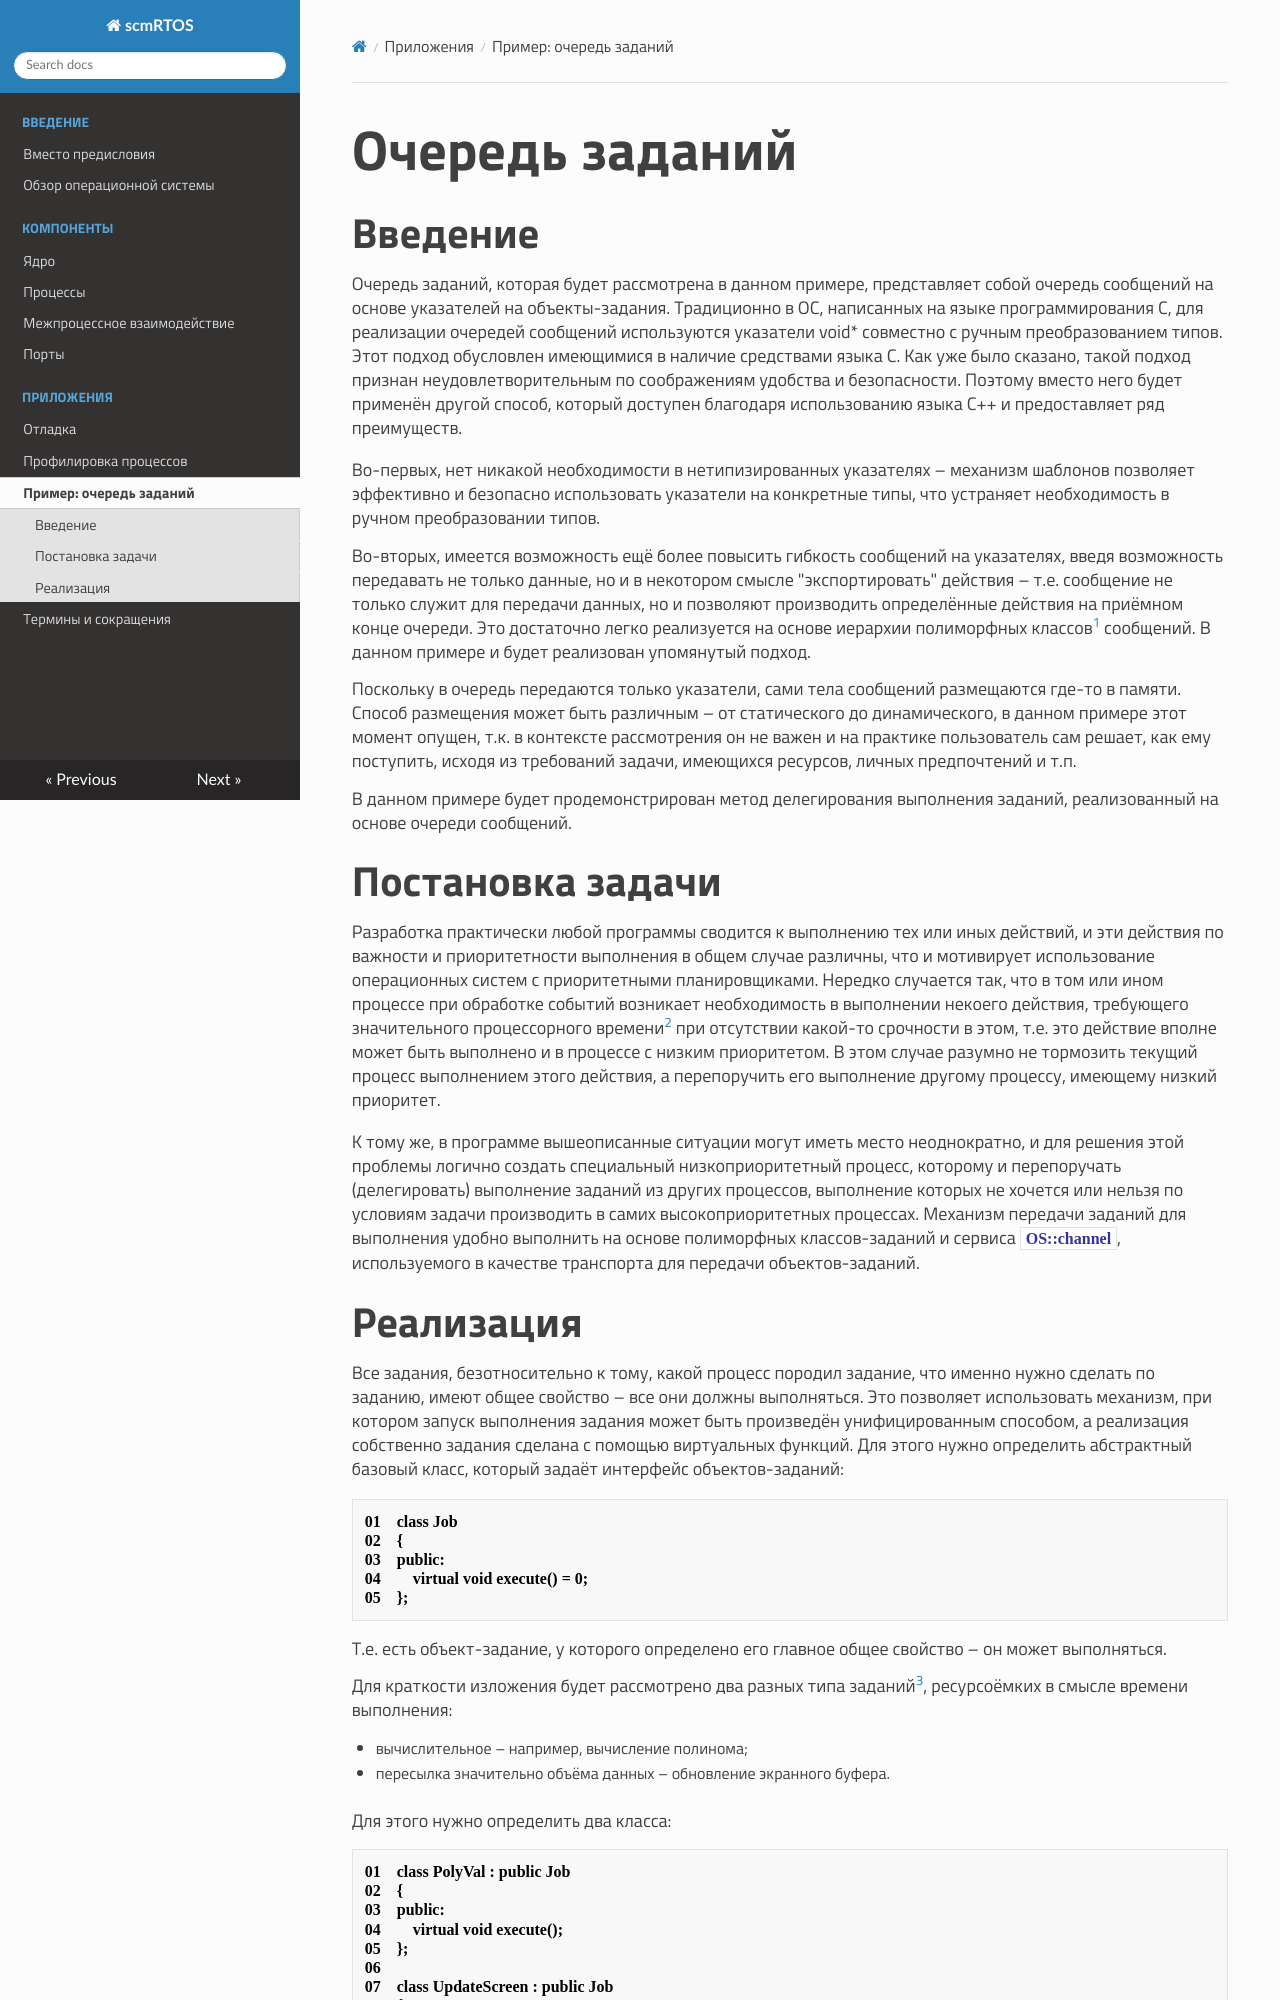

repository: scmrtos/doc-ru · page: src/example-job-queue/index.html · generator: mkdocs

# Очередь заданий

## Введение 

Очередь заданий, которая будет рассмотрена в данном примере, представляет собой очередь сообщений на основе указателей на объекты-задания. Традиционно в ОС, написанных на языке программирования С, для реализации очередей сообщений используются указатели void* совместно с ручным преобразованием типов. Этот подход обусловлен имеющимися в наличие средствами языка С. Как уже было сказано,  такой подход признан неудовлетворительным по соображениям удобства и безопасности. Поэтому вместо него будет применён другой способ, который доступен благодаря использованию языка С++ и предоставляет ряд преимуществ. 

Во-первых, нет никакой необходимости в нетипизированных указателях&nbsp;– механизм шаблонов позволяет эффективно и безопасно использовать указатели на конкретные типы, что устраняет необходимость в ручном преобразовании типов. 

Во-вторых, имеется возможность ещё более повысить гибкость сообщений на указателях, введя возможность передавать не только данные, но и в некотором смысле "экспортировать" действия&nbsp;– т.е. сообщение не только служит для передачи данных, но и позволяют производить определённые действия на приёмном конце очереди. Это достаточно легко реализуется на основе иерархии полиморфных классов[^1] сообщений. В данном примере и будет реализован упомянутый подход.

[^1]: Для новичков в С++, но хорошо знакомых с языком С, можно привести аналогию по технической реализации. Суть полиморфизма состоит в выполнении разных действий при одном и том же описании. С++ поддерживает два вида полиморфизма&nbsp;– статический и динамический. Статический полиморфизм реализуется с помощью шаблонов (templates). Динамический&nbsp;– на основе виртуальных функций. Иерархия полиморфных классов строится с использованием динамического полиморфизма. 
Технически механизм виртуальных функций реализуется на базе таблиц указателей на функции. Поэтому на языке С тоже можно было бы реализовать аналогичный механизм&nbsp;– например, на основе структур с указателями на массивы указателей на функции. Но в случае с С придется много делать руками, что чревато ошибками, не очень наглядно и, вследствие этого, трудоёмко и неудобно. С++ здесь просто перекладывает всю рутинную работу на компилятор, избавляя пользователя от необходимости писать низкоуровневый код с таблицами указателей на функции, их правильной инициализацией и использованием.

Поскольку в очередь передаются только указатели, сами тела сообщений размещаются где-то в памяти. Способ размещения может быть различным – от статического до динамического, в данном примере этот момент опущен, т.к. в контексте рассмотрения он не важен и на практике пользователь сам решает, как ему поступить, исходя из требований задачи, имеющихся ресурсов, личных предпочтений и т.п.

В данном примере будет продемонстрирован метод делегирования выполнения заданий, реализованный на основе очереди сообщений.

## Постановка задачи

Разработка практически любой программы сводится к выполнению тех или иных действий, и эти действия по важности и приоритетности выполнения в общем случае различны, что и мотивирует использование операционных систем с приоритетными планировщиками. Нередко случается так, что в том или ином процессе при обработке событий возникает необходимость в выполнении некоего действия, требующего значительного процессорного времени[^2] при отсутствии какой-то срочности в этом, т.е. это действие вполне может быть выполнено и в процессе с низким приоритетом. В этом случае разумно не тормозить текущий процесс выполнением этого действия, а перепоручить его выполнение другому процессу, имеющему низкий приоритет.

[^2]: Например, обширные вычисления или обновление контекста экрана в программе с графическим интерфейсом пользователя.

К тому же, в программе вышеописанные ситуации могут иметь место неоднократно, и для решения этой проблемы логично создать специальный низкоприоритетный процесс, которому и перепоручать (делегировать) выполнение заданий из других процессов, выполнение которых не хочется или нельзя по условиям задачи производить в самих высокоприоритетных процессах. Механизм передачи заданий для выполнения удобно выполнить на основе полиморфных классов-заданий и сервиса `OS::channel`, используемого в качестве транспорта для передачи объектов-заданий.
